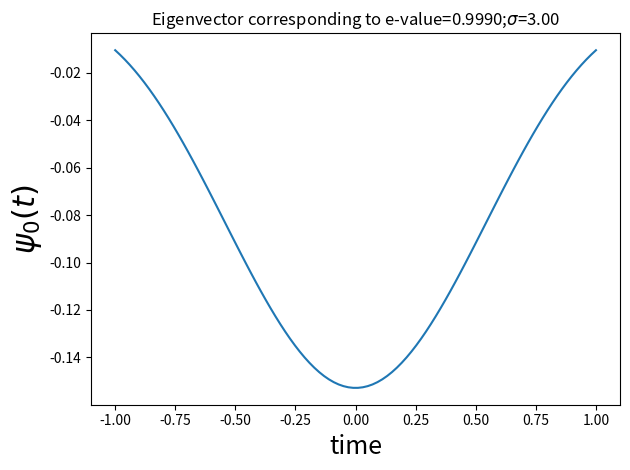

Here is the Python script that generated this plot: (Note: this script raises an exception after producing the figure.)
import numpy as np
import matplotlib.pyplot as plt
import scipy.linalg as sp

def kernel(x,sigma=1):
    'convenient function to compute kernel of eigenvalue problem'
    x = np.asanyarray(x) # ensure x is array
    y = np.pi*np.where(x == 0,1.0e-20, x) # avoid divide by zero
    return np.sin(sigma/2*y)/y

nstep = 100 # quick and dirty integral quantization
t = np.linspace(-1,1,nstep) # quantization of time
dt = np.diff(t)[0] # differential step size

sigma=3
w,v=sp.eigh(kernel(t-t[:,None],sigma))
maxv=v[:, w.argmax()]
fig = plt.figure()
ax = fig.add_subplot(111)
ax.plot(t,maxv)
ax.set_xlabel('time',fontsize=18)
ax.set_ylabel('$\psi_0(t)$',fontsize=22)
ax.set_title('Eigenvector corresponding to e-value=%3.4f;$\sigma$=%3.2f'%(w.max()*dt,sigma))

plt.tight_layout()
plt.show()

def kernel_tau(x,W=1):
    'convenient function to compute kernel of eigenvalue problem'
    x = np.asanyarray(x)
    y = np.pi*np.where(x == 0,1.0e-20, x)
    return np.sin(2*W*y)/y

nstep=300                # quick and dirty integral quantization
t = np.linspace(-1,1,nstep) # quantization of time
tt = np.linspace(-2,2,nstep)# extend interval

sigma = 5
W = sigma/2./2./t.max()

w,v=sp.eig(kernel_tau(t-tt[:,None],W))
ii = np.argsort(w.real)
maxv=v[:, w.real.argmax()].real
fig = plt.figure()
ax = fig.add_subplot(111)
ax.plot(tt,maxv/np.sign(maxv[nstep/2])) # normalize to keep orientation upwards
ax.set_xlabel('time',fontsize=14)
ax.set_ylabel(r'$\phi_{max}(t)$',fontsize=18)
ax.set_title('$\sigma=%d$'%(2*W*2*t.max()),fontsize=16)

plt.show()